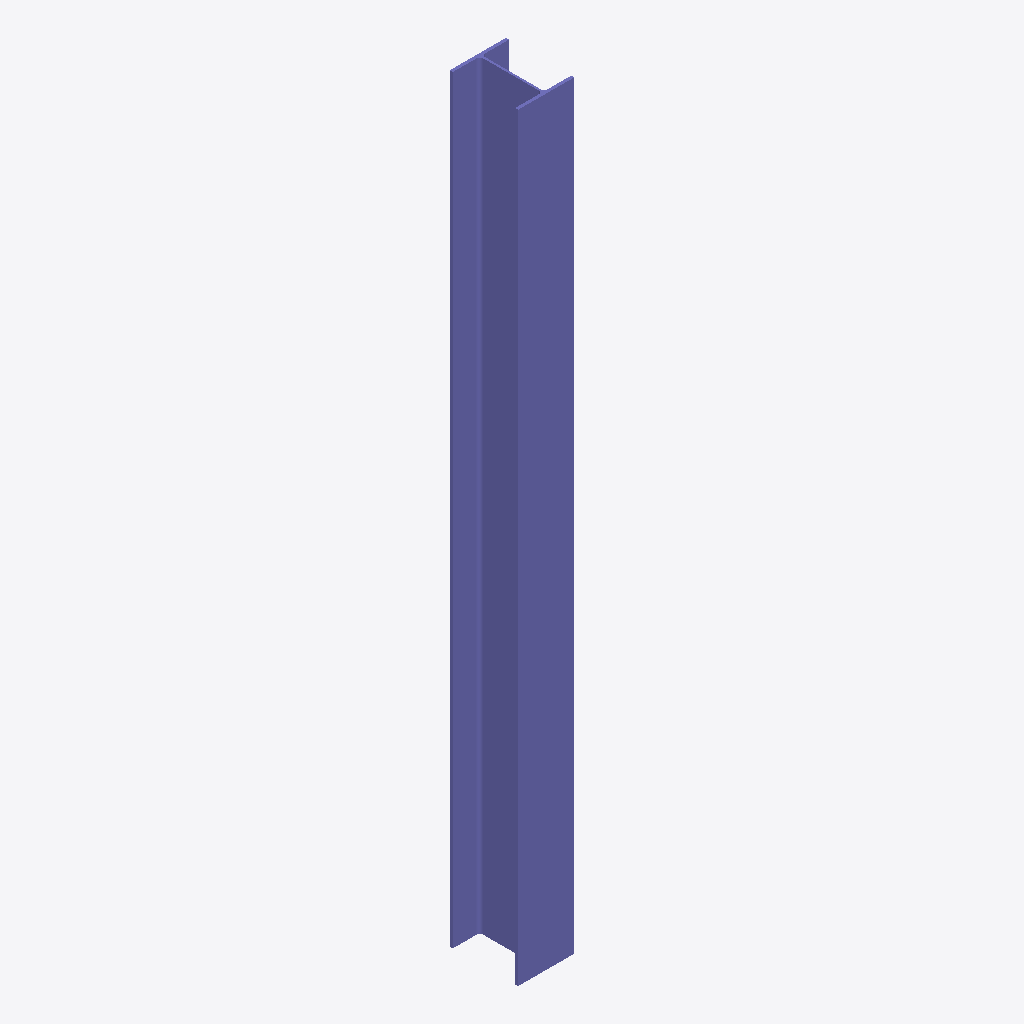
Isometric view of an IFC building model (IFC-SPF (STEP), schema IFC4X3, length unit foot), seen from the south-west, elements coloured by IFC class: 1 column (violet).
Extent 0.2 m × 0.2 m × 2.7 m (x, y, z). Storeys (1): L2 at 3.66 m. Elements (1): 1 IfcColumn.

HEADER;
FILE_DESCRIPTION(('ViewDefinition [CoordinationView, QuantityTakeOffAddOnView]','RevitIdentifiers [ContentGUID: 813ba5a8-97ce-4e1c-a315-55ccd32329c1, VersionGUID: b20d5080-ca43-4b27-8b86-e70f3f0997f9, NumberOfSaves: 1]','CoordinateReference [CoordinateBase: Shared Coordinates]'),'2;1');
FILE_NAME('single-column.ifc','2026-04-08T16:22:13+08:00',(''),(''),'ODA SDAI 25.12','Autodesk - Revit 26.4.0.32 (ENU) - 26.4.0.32','');
FILE_SCHEMA(('IFC4X3'));
ENDSEC;
DATA;
#27=IFCPROJECT('21EwMebyvE7ACLLSmitDOn',#6,'Project Number',$,$,'Project Name','Project Status',(#22),#133);
#38=IFCSITE('21EwMebyvE7ACLLSmitDOp',#6,'Default',$,$,#37,$,$,.ELEMENT.,(42,21,31,401672),(-71,-3,-24,-345703),0.0,$,$);
#31=IFCBUILDING('21EwMebyvE7ACLLSmitDOm',#6,'Building Name',$,$,#30,$,'Building Name',.ELEMENT.,$,$,#28);
#35=IFCBUILDINGSTOREY('1ZGO8hrFCHqw0v0026FpFv',#6,'L2',$,$,#34,$,'L2',.ELEMENT.,11.999999999999984);
#88=IFCCOLUMN('2o3L20oaDB9uk6vmy$6tZB',#6,'W Shapes-Column:W10X33:1240882',$,$,#87,#84,'1240882',.COLUMN.);
ENDSEC;
